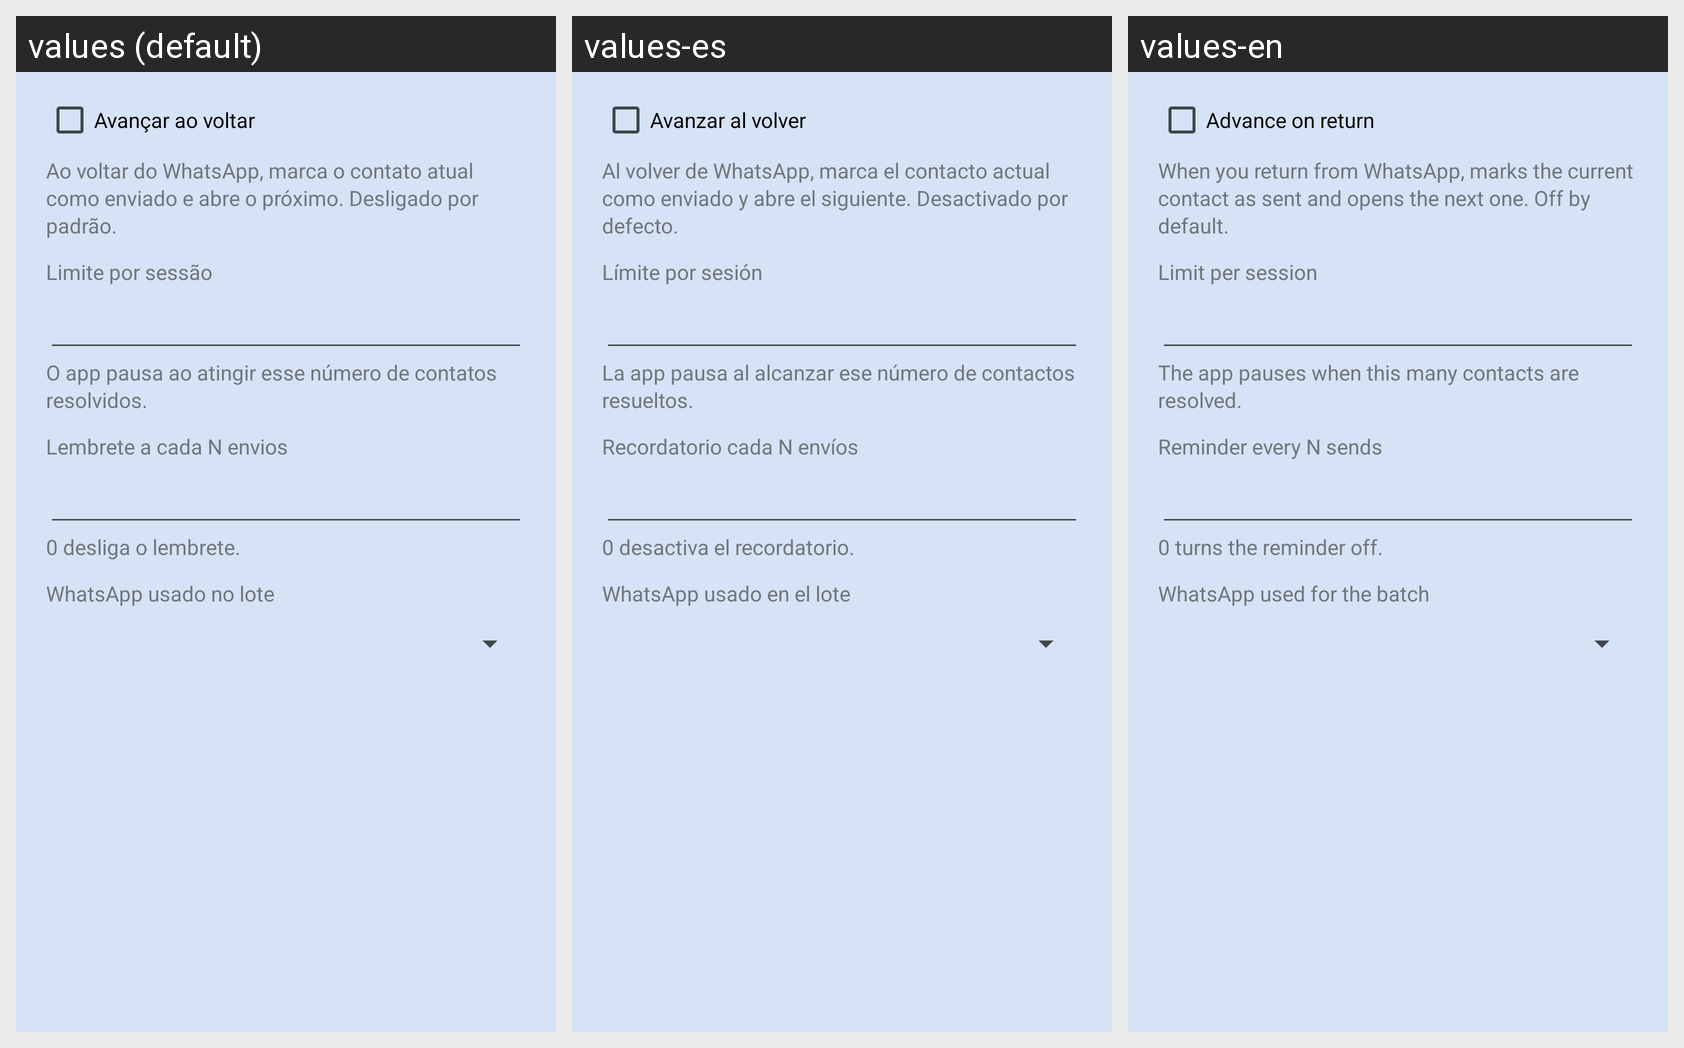

This grid shows one Android layout under several languages. Give, for every string resource on the screen, its name, the default text and each shown locale's text.
Android screen res/layout/dialog_batch_settings.xml rendered under 3 locales, left to right: values (default), values-es, values-en. Device: Nexus 5 (rendered at 1080×1920; each locale shown at half size, 540×960, under a caption strip naming it); theme Theme.NoAdd.
Strings drawn on this screen, with the default value and each locale's value (text and hints the layout hard-codes, and strings that could not be matched under every locale, appear in the picture but are not listed):

batch_settings_auto_advance
  values: Avançar ao voltar
  values-es: Avanzar al volver
  values-en: Advance on return

batch_settings_auto_advance_hint
  values: Ao voltar do WhatsApp, marca o contato atual como enviado e abre o próximo. Desligado por padrão.
  values-es: Al volver de WhatsApp, marca el contacto actual como enviado y abre el siguiente. Desactivado por defecto.
  values-en: When you return from WhatsApp, marks the current contact as sent and opens the next one. Off by default.

batch_settings_limit
  values: Limite por sessão
  values-es: Límite por sesión
  values-en: Limit per session

batch_settings_limit_hint
  values: O app pausa ao atingir esse número de contatos resolvidos.
  values-es: La app pausa al alcanzar ese número de contactos resueltos.
  values-en: The app pauses when this many contacts are resolved.

batch_settings_reminder
  values: Lembrete a cada N envios
  values-es: Recordatorio cada N envíos
  values-en: Reminder every N sends

batch_settings_reminder_hint
  values: 0 desliga o lembrete.
  values-es: 0 desactiva el recordatorio.
  values-en: 0 turns the reminder off.

batch_settings_wa
  values: WhatsApp usado no lote
  values-es: WhatsApp usado en el lote
  values-en: WhatsApp used for the batch
